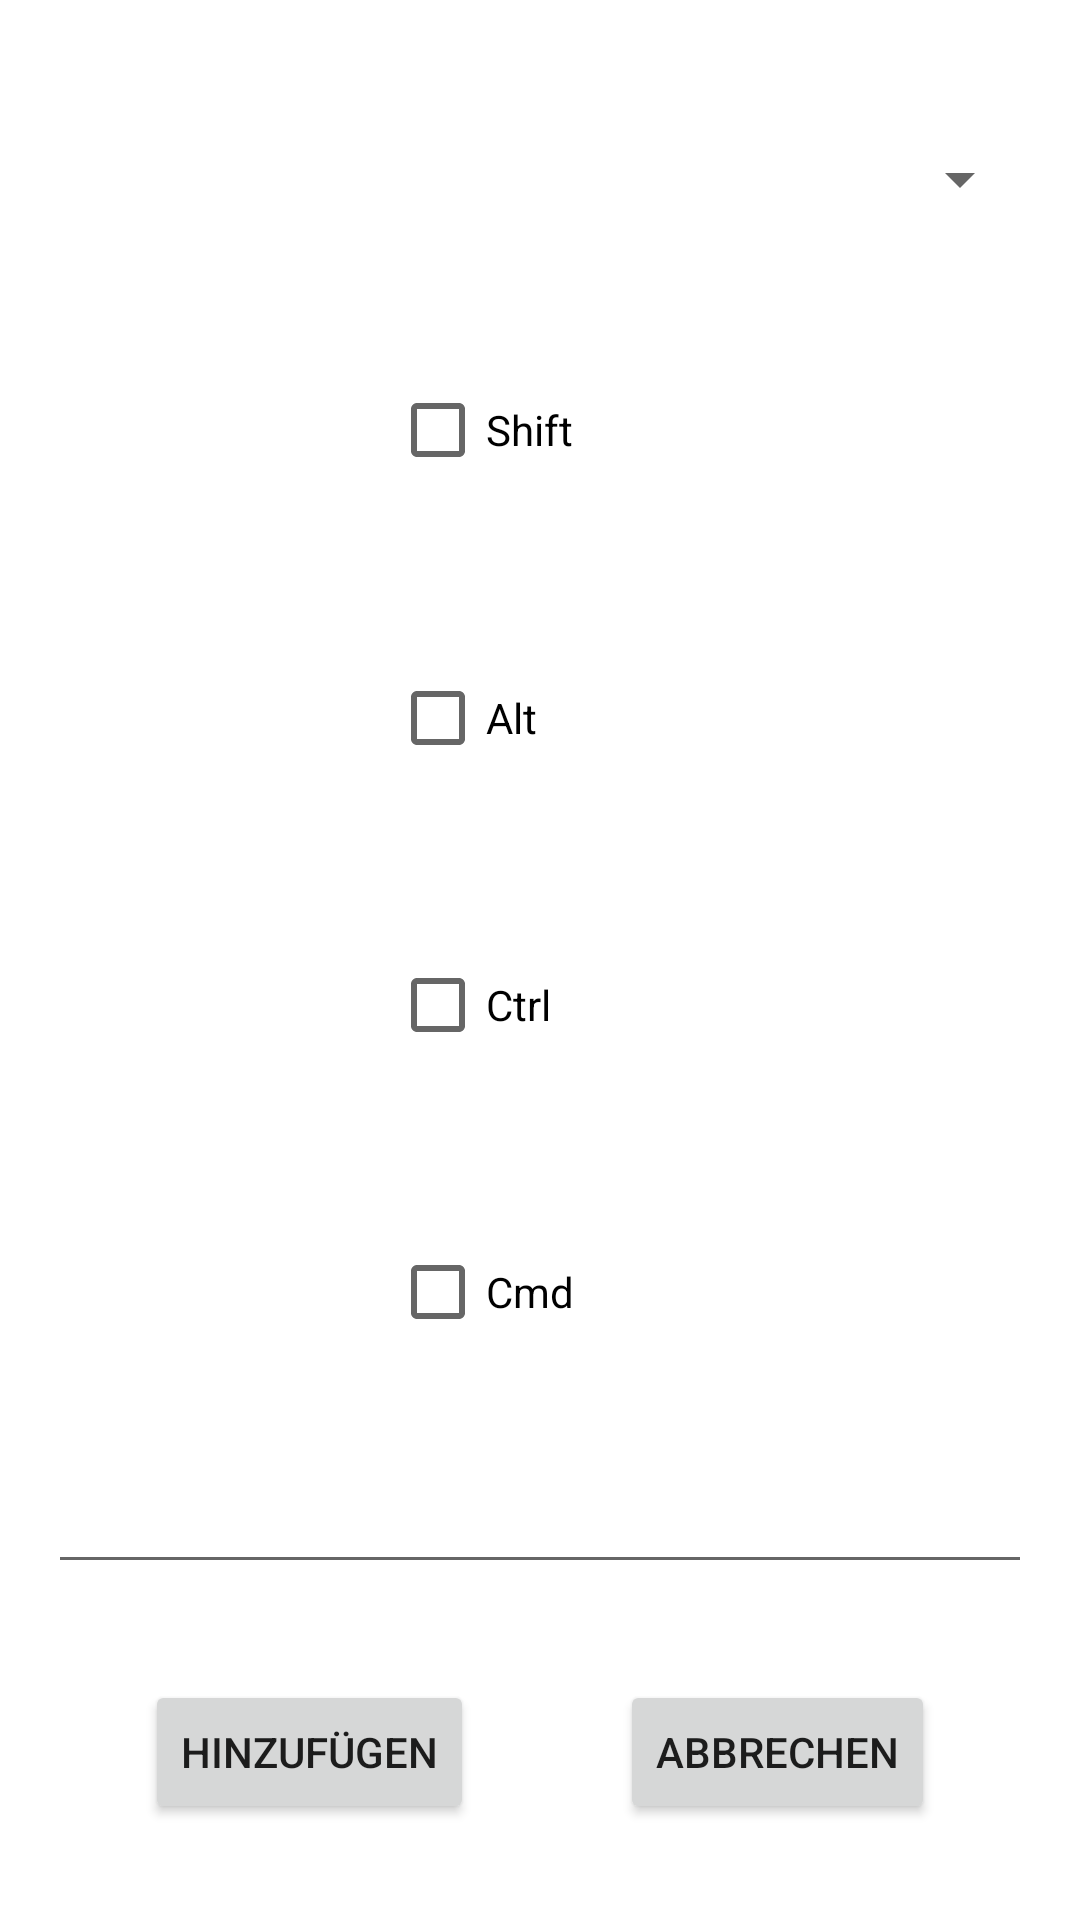

The Android layout XML behind this screen, and the referenced resources:
<!-- AndroidManifest.xml: application theme Theme.ObsControl2 -->
<!-- res/layout/activity_add_new_hotkey.xml -->
<?xml version="1.0" encoding="utf-8"?>
<androidx.constraintlayout.widget.ConstraintLayout xmlns:android="http://schemas.android.com/apk/res/android"
    xmlns:app="http://schemas.android.com/apk/res-auto"
    xmlns:tools="http://schemas.android.com/tools"
    android:layout_width="match_parent"
    android:layout_height="match_parent"
    tools:context=".AddNewHotkeyActivity">

    <Spinner
        android:id="@+id/availableHotkeysSpinner"
        android:layout_width="0dp"
        android:layout_height="wrap_content"
        android:layout_marginStart="16dp"
        android:layout_marginEnd="16dp"
        app:layout_constraintBottom_toTopOf="@+id/shift"
        app:layout_constraintEnd_toEndOf="parent"
        app:layout_constraintHorizontal_bias="0.0"
        app:layout_constraintStart_toStartOf="parent"
        app:layout_constraintTop_toTopOf="parent" />

    <CheckBox
        android:id="@+id/shift"
        android:layout_width="100dp"
        android:layout_height="wrap_content"
        android:text="@string/shift_text"
        app:layout_constraintBottom_toTopOf="@+id/alt"
        app:layout_constraintEnd_toEndOf="parent"
        app:layout_constraintStart_toStartOf="parent"
        app:layout_constraintTop_toBottomOf="@+id/availableHotkeysSpinner" />

    <CheckBox
        android:id="@+id/alt"
        android:layout_width="100dp"
        android:layout_height="wrap_content"
        android:text="@string/alt_text"
        app:layout_constraintBottom_toTopOf="@+id/ctrl"
        app:layout_constraintEnd_toEndOf="parent"
        app:layout_constraintStart_toStartOf="parent"
        app:layout_constraintTop_toBottomOf="@+id/shift" />

    <CheckBox
        android:id="@+id/ctrl"
        android:layout_width="100dp"
        android:layout_height="wrap_content"
        android:text="@string/ctrl_text"
        app:layout_constraintBottom_toTopOf="@+id/command"
        app:layout_constraintEnd_toEndOf="parent"
        app:layout_constraintStart_toStartOf="parent"
        app:layout_constraintTop_toBottomOf="@+id/alt" />

    <CheckBox
        android:id="@+id/command"
        android:layout_width="100dp"
        android:layout_height="wrap_content"
        android:layout_marginBottom="32dp"
        android:text="@string/cmd_text"
        app:layout_constraintBottom_toTopOf="@+id/tbHotkeyName"
        app:layout_constraintEnd_toEndOf="parent"
        app:layout_constraintStart_toStartOf="parent" />

    <EditText
        android:id="@+id/tbHotkeyName"
        android:layout_width="0dp"
        android:layout_height="wrap_content"
        android:layout_marginStart="16dp"
        android:layout_marginEnd="16dp"
        android:layout_marginBottom="32dp"
        android:ems="10"
        android:inputType="textPersonName"
        app:layout_constraintBottom_toTopOf="@+id/btnAdd"
        app:layout_constraintEnd_toEndOf="parent"
        app:layout_constraintStart_toStartOf="parent" />

    <Button
        android:id="@+id/btnAdd"
        android:layout_width="wrap_content"
        android:layout_height="wrap_content"
        android:layout_marginBottom="32dp"
        android:text="@string/btn_add"
        app:layout_constraintBottom_toBottomOf="parent"
        app:layout_constraintEnd_toStartOf="@+id/btnCancel"
        app:layout_constraintStart_toStartOf="parent" />

    <Button
        android:id="@+id/btnCancel"
        android:layout_width="wrap_content"
        android:layout_height="wrap_content"
        android:layout_marginBottom="32dp"
        android:text="@string/btn_cancel"
        app:layout_constraintBottom_toBottomOf="parent"
        app:layout_constraintEnd_toEndOf="parent"
        app:layout_constraintStart_toEndOf="@+id/btnAdd" />

</androidx.constraintlayout.widget.ConstraintLayout>
<!-- resources referenced by this layout -->
<resources>
  <string name="alt_text">Alt</string>
  <string name="btn_add">Hinzufügen</string>
  <string name="btn_cancel">Abbrechen</string>
  <string name="cmd_text">Cmd</string>
  <string name="ctrl_text">Ctrl</string>
  <string name="shift_text">Shift</string>
  <style name="Theme.ObsControl2" parent="Theme.MaterialComponents.DayNight.DarkActionBar">
          
          <item name="colorPrimary">@color/purple_500</item>
          <item name="colorPrimaryVariant">@color/purple_700</item>
          <item name="colorOnPrimary">@color/white</item>
          
          <item name="colorSecondary">@color/teal_200</item>
          <item name="colorSecondaryVariant">@color/teal_700</item>
          <item name="colorOnSecondary">@color/black</item>
          
          <item name="android:statusBarColor" tools:targetApi="l">?attr/colorPrimaryVariant</item>
          
      </style>
  <!-- not gathered from this repository: default colours our renderer supplied (Android Studio template values) -->
  <color name="purple_500">#FF6200EE</color>
  <color name="purple_700">#FF3700B3</color>
  <color name="teal_200">#FF03DAC5</color>
  <color name="teal_700">#FF018786</color>
  <color name="black">#FF000000</color>
  <color name="white">#FFFFFFFF</color>
</resources>
